Run: headless pygame with SDL's dummy video driver; simulated clock (each Clock.tick advances the game by its frame time, no real sleeping); random seed 0; keys injected as events and as key.get_pressed() state; no mouse input.
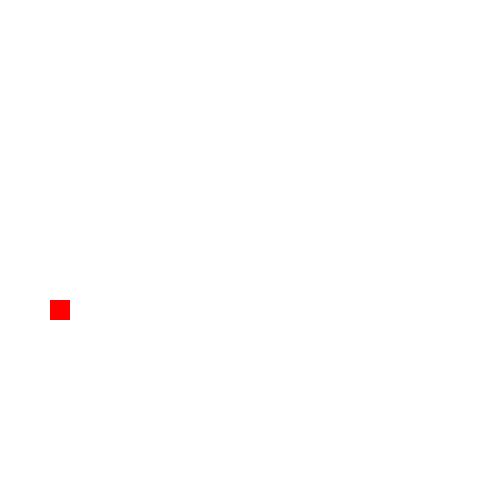
Frame 1 of 4 · flips 1–60 · no input
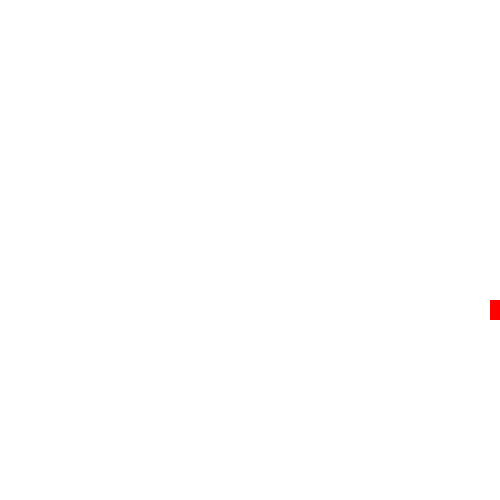
Frame 2 of 4 · flips 61–180 · tapped SPACE, RETURN · held RIGHT (→), D
Frame 3 of 4 · flips 181–300 · held DOWN (↓), S · screen unchanged from frame 2, image omitted
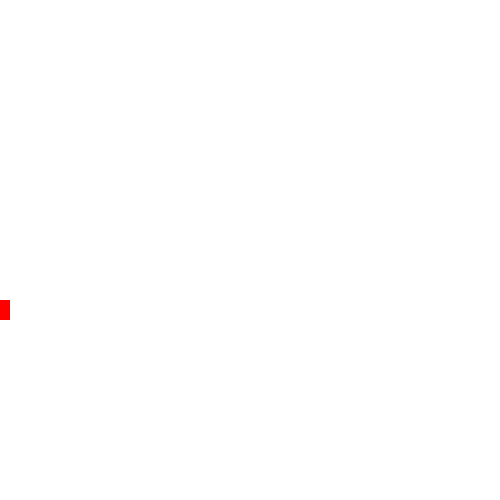
Frame 4 of 4 · flips 301–420 · held LEFT (←), A, UP (↑), W

The pygame program that drew these frames:

import pygame 
pygame.init()

win = pygame.display.set_mode((500,500))

pygame.display.set_caption("Cookin Motion")

#global class attributes of sprite
x = 50 #(x,y) positions of the sprite
y = 300
width = 20
height = 20
vel = 20 #how fast sprite moves

run = True
isJump = False
jumpCount = 10 # how much we want the sprite to jump

def redrawWindow(): #keeps redraw separate for good style
    win.fill((255,255,255))
    #win is where the rect is drawn onto
    #pygame takes in RGB Values
    #rectangles take in 4 values (x, y, width and height)
    pygame.draw.rect(win, (255,0,0), (x,y, width,height))
    pygame.display.update() #must update for the dispaly to show the rect
    

#mainloops should be separate than redrawAll
while run: 
    pygame.time.delay(100) #timer in the game
    
    for event in pygame.event.get(): #event.type only works for 1 time things; ie: quit
        if event.type == pygame.QUIT: #top left red button 
            run = False
    
    #to get continuous motion (ie: moving left), follow the syntax below:
    keys = pygame.key.get_pressed() 
    if keys[pygame.K_LEFT] and x > 0:
        x -= vel
    if keys[pygame.K_RIGHT] and x < 500 - vel:
        x += vel                        

    if not(isJump): #doesn't allow you to move up/down if jumping or jump again if jumping
        if keys[pygame.K_SPACE]:
            isJump = True
            
    else: #when jumping
        if jumpCount >= -10: 
            neg = 1 #start moving up 
            if jumpCount < 0:
                neg = -1 # moving down in the parabola
            #makes a quadratic parabola to illustrate diff speeds
            #0.5 scales the jump smaller 
            y -= 0.5* (jumpCount ** 2) * neg 
            jumpCount -= 1 #change heights
        else:
            isJump = False
            jumpCount = 10
            
            
    redrawWindow()
            
pygame.quit() #closes the window
